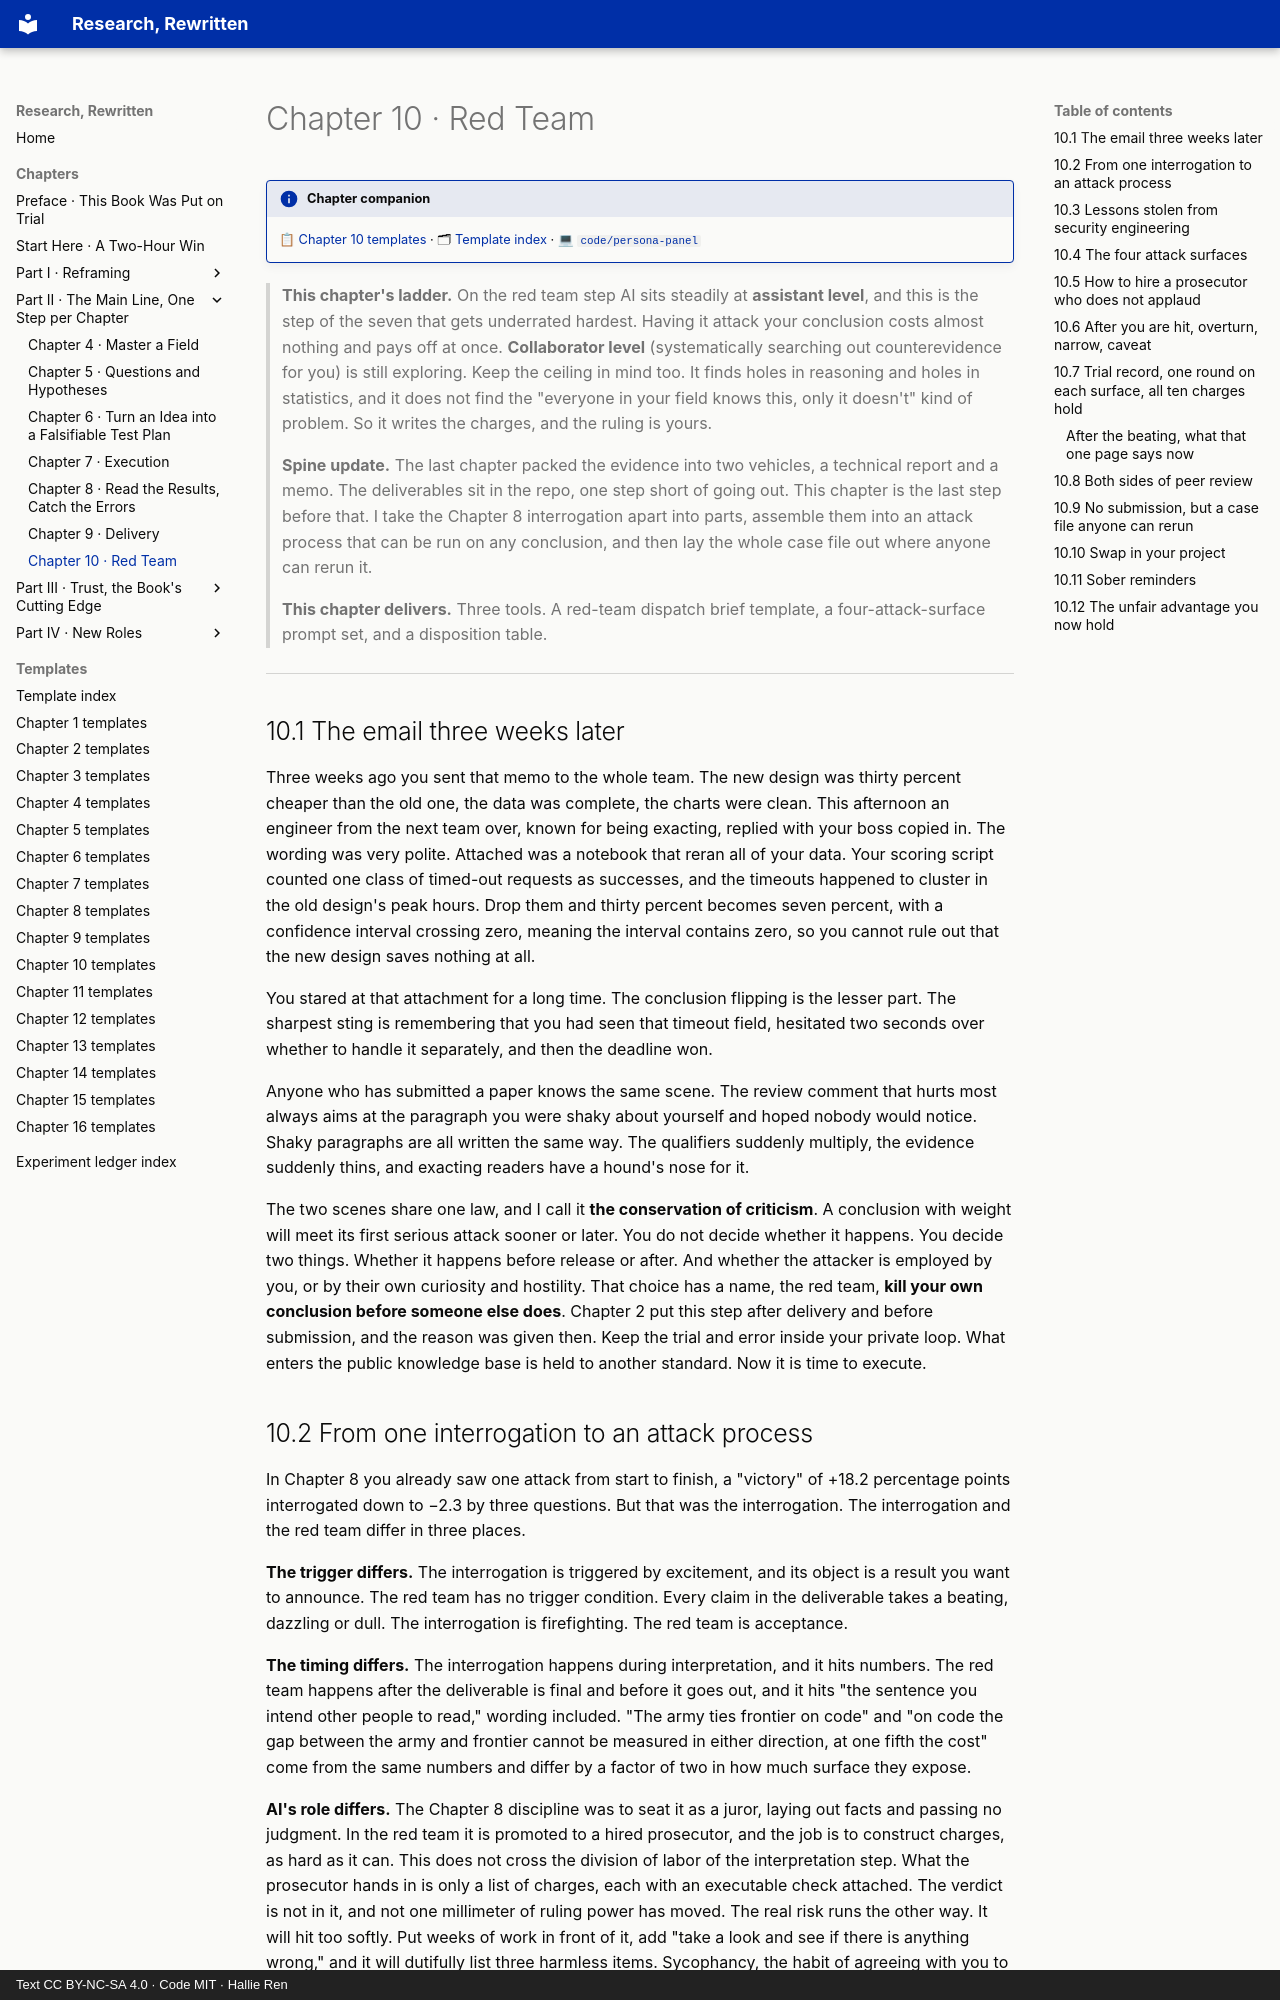

repository: hallieren/research-rewritten · page: chapters/ch10/index.html · generator: mkdocs · copyright: Text CC BY-NC-SA 4.0 · Code MIT · Hallie Ren

# Chapter 10 · Red Team

!!! info "Chapter companion"
    📋 [Chapter 10 templates](../appendices/ch10-templates.md) · 🗂 [Template index](../appendices/template-index.md) · 💻 [`code/persona-panel`](https://github.com/hallieren/research-rewritten/tree/main/code/persona-panel/)

> **This chapter's ladder.** On the red team step AI sits steadily at **assistant level**, and this is the step of the seven that gets underrated hardest. Having it attack your conclusion costs almost nothing and pays off at once. **Collaborator level** (systematically searching out counterevidence for you) is still exploring. Keep the ceiling in mind too. It finds holes in reasoning and holes in statistics, and it does not find the "everyone in your field knows this, only it doesn't" kind of problem. So it writes the charges, and the ruling is yours.
>
> **Spine update.** The last chapter packed the evidence into two vehicles, a technical report and a memo. The deliverables sit in the repo, one step short of going out. This chapter is the last step before that. I take the Chapter 8 interrogation apart into parts, assemble them into an attack process that can be run on any conclusion, and then lay the whole case file out where anyone can rerun it.
>
> **This chapter delivers.** Three tools. A red-team dispatch brief template, a four-attack-surface prompt set, and a disposition table.

---

## 10.1 The email three weeks later

Three weeks ago you sent that memo to the whole team. The new design was thirty percent cheaper than the old one, the data was complete, the charts were clean. This afternoon an engineer from the next team over, known for being exacting, replied with your boss copied in. The wording was very polite. Attached was a notebook that reran all of your data. Your scoring script counted one class of timed-out requests as successes, and the timeouts happened to cluster in the old design's peak hours. Drop them and thirty percent becomes seven percent, with a confidence interval crossing zero, meaning the interval contains zero, so you cannot rule out that the new design saves nothing at all.

You stared at that attachment for a long time. The conclusion flipping is the lesser part. The sharpest sting is remembering that you had seen that timeout field, hesitated two seconds over whether to handle it separately, and then the deadline won.

Anyone who has submitted a paper knows the same scene. The review comment that hurts most always aims at the paragraph you were shaky about yourself and hoped nobody would notice. Shaky paragraphs are all written the same way. The qualifiers suddenly multiply, the evidence suddenly thins, and exacting readers have a hound's nose for it.

The two scenes share one law, and I call it **the conservation of criticism**. A conclusion with weight will meet its first serious attack sooner or later. You do not decide whether it happens. You decide two things. Whether it happens before release or after. And whether the attacker is employed by you, or by their own curiosity and hostility. That choice has a name, the red team, **kill your own conclusion before someone else does**. Chapter 2 put this step after delivery and before submission, and the reason was given then. Keep the trial and error inside your private loop. What enters the public knowledge base is held to another standard. Now it is time to execute.
